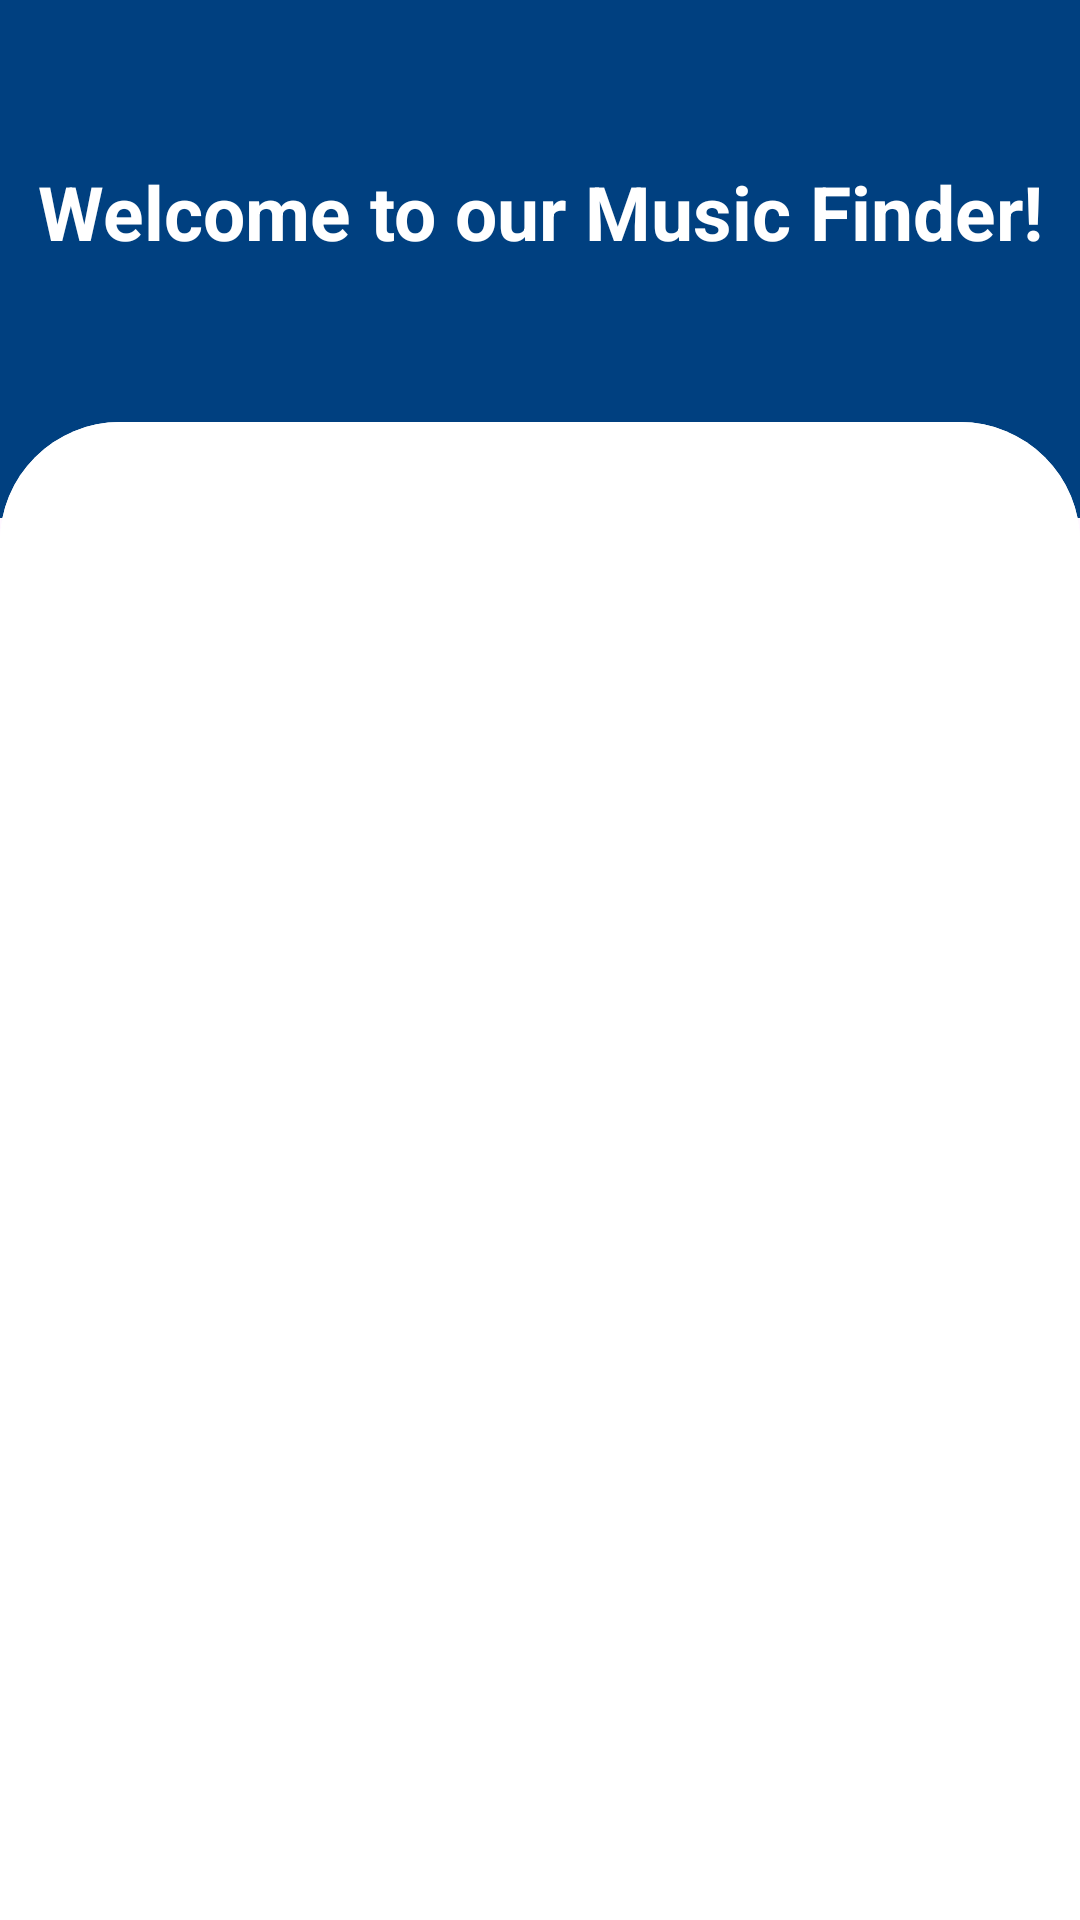

Produce the Android XML layout that renders to this screen, including the resource entries it uses.
<!-- AndroidManifest.xml: application theme Theme.MusicFinder -->
<!-- res/layout/activity_main.xml -->
<?xml version="1.0" encoding="utf-8"?>
<androidx.constraintlayout.widget.ConstraintLayout xmlns:android="http://schemas.android.com/apk/res/android"
    xmlns:tools="http://schemas.android.com/tools"
    android:layout_width="match_parent"
    android:layout_height="match_parent"
    xmlns:app="http://schemas.android.com/apk/res-auto">


    <TextView
        android:id="@+id/textView7"
        android:layout_width="match_parent"
        android:layout_height="0dp"
        android:background="@color/dark_blue"
        android:text=""
        app:layout_constraintBottom_toBottomOf="parent"
        app:layout_constraintEnd_toEndOf="parent"
        app:layout_constraintHeight_percent=".27"
        app:layout_constraintStart_toStartOf="parent"
        app:layout_constraintTop_toTopOf="parent"
        app:layout_constraintVertical_bias="0" />

    <androidx.constraintlayout.widget.ConstraintLayout
        android:id="@+id/constraintLayout2"
        android:layout_width="match_parent"
        android:layout_height="0dp"
        android:background="@drawable/white_bg"
        app:layout_constraintBottom_toBottomOf="parent"
        app:layout_constraintEnd_toEndOf="parent"
        app:layout_constraintHeight_percent=".78"
        app:layout_constraintStart_toStartOf="parent">

        <androidx.viewpager.widget.ViewPager
            android:id="@+id/view_paper"
            android:layout_width="match_parent"
            android:layout_height="0dp"
            app:layout_constraintBottom_toBottomOf="parent"
            app:layout_constraintEnd_toEndOf="parent"
            app:layout_constraintHeight_percent=".7"
            app:layout_constraintHorizontal_bias="0.0"
            app:layout_constraintStart_toStartOf="parent"
            app:layout_constraintTop_toBottomOf="@id/tab_layout"/>


        <com.google.android.material.tabs.TabLayout
            android:id="@+id/tab_layout"
            android:layout_width="match_parent"
            android:layout_height="wrap_content"
            app:layout_constraintBottom_toBottomOf="parent"
            app:layout_constraintEnd_toEndOf="parent"
            app:layout_constraintStart_toStartOf="parent"
            app:layout_constraintTop_toTopOf="parent"
            android:background="@drawable/white_bg"
            app:layout_constraintVertical_bias="0" />

    </androidx.constraintlayout.widget.ConstraintLayout>

    <TextView
        android:layout_width="wrap_content"
        android:layout_height="wrap_content"
        android:text="Welcome to our Music Finder!"
        android:textColor="@color/white"
        android:textSize="25sp"
        android:textStyle="bold"
        app:layout_constraintBottom_toTopOf="@+id/constraintLayout2"
        app:layout_constraintEnd_toEndOf="parent"
        app:layout_constraintStart_toStartOf="parent"
        app:layout_constraintTop_toTopOf="@+id/textView7" />



</androidx.constraintlayout.widget.ConstraintLayout>
<!-- resources referenced by this layout -->
<resources>
  <color name="dark_blue">#004080</color>
  <color name="white">#FFFFFFFF</color>
  <!-- drawable white_bg (drawable) -->
  <?xml version="1.0" encoding="utf-8"?>
  <selector xmlns:android="http://schemas.android.com/apk/res/android">
      <item>
          <shape>
              <solid android:color = "@color/white"/>
              <corners android:topLeftRadius="40dp"
                  android:topRightRadius="40dp"/>
          </shape>
      </item>
  
  
  </selector>
  <style name="Theme.MusicFinder" parent="Base.Theme.MusicFinder" />
  <style name="Base.Theme.MusicFinder" parent="Theme.Material3.DayNight.NoActionBar">
          
          <item name="colorPrimary">@color/dark_blue</item>
      </style>
</resources>
